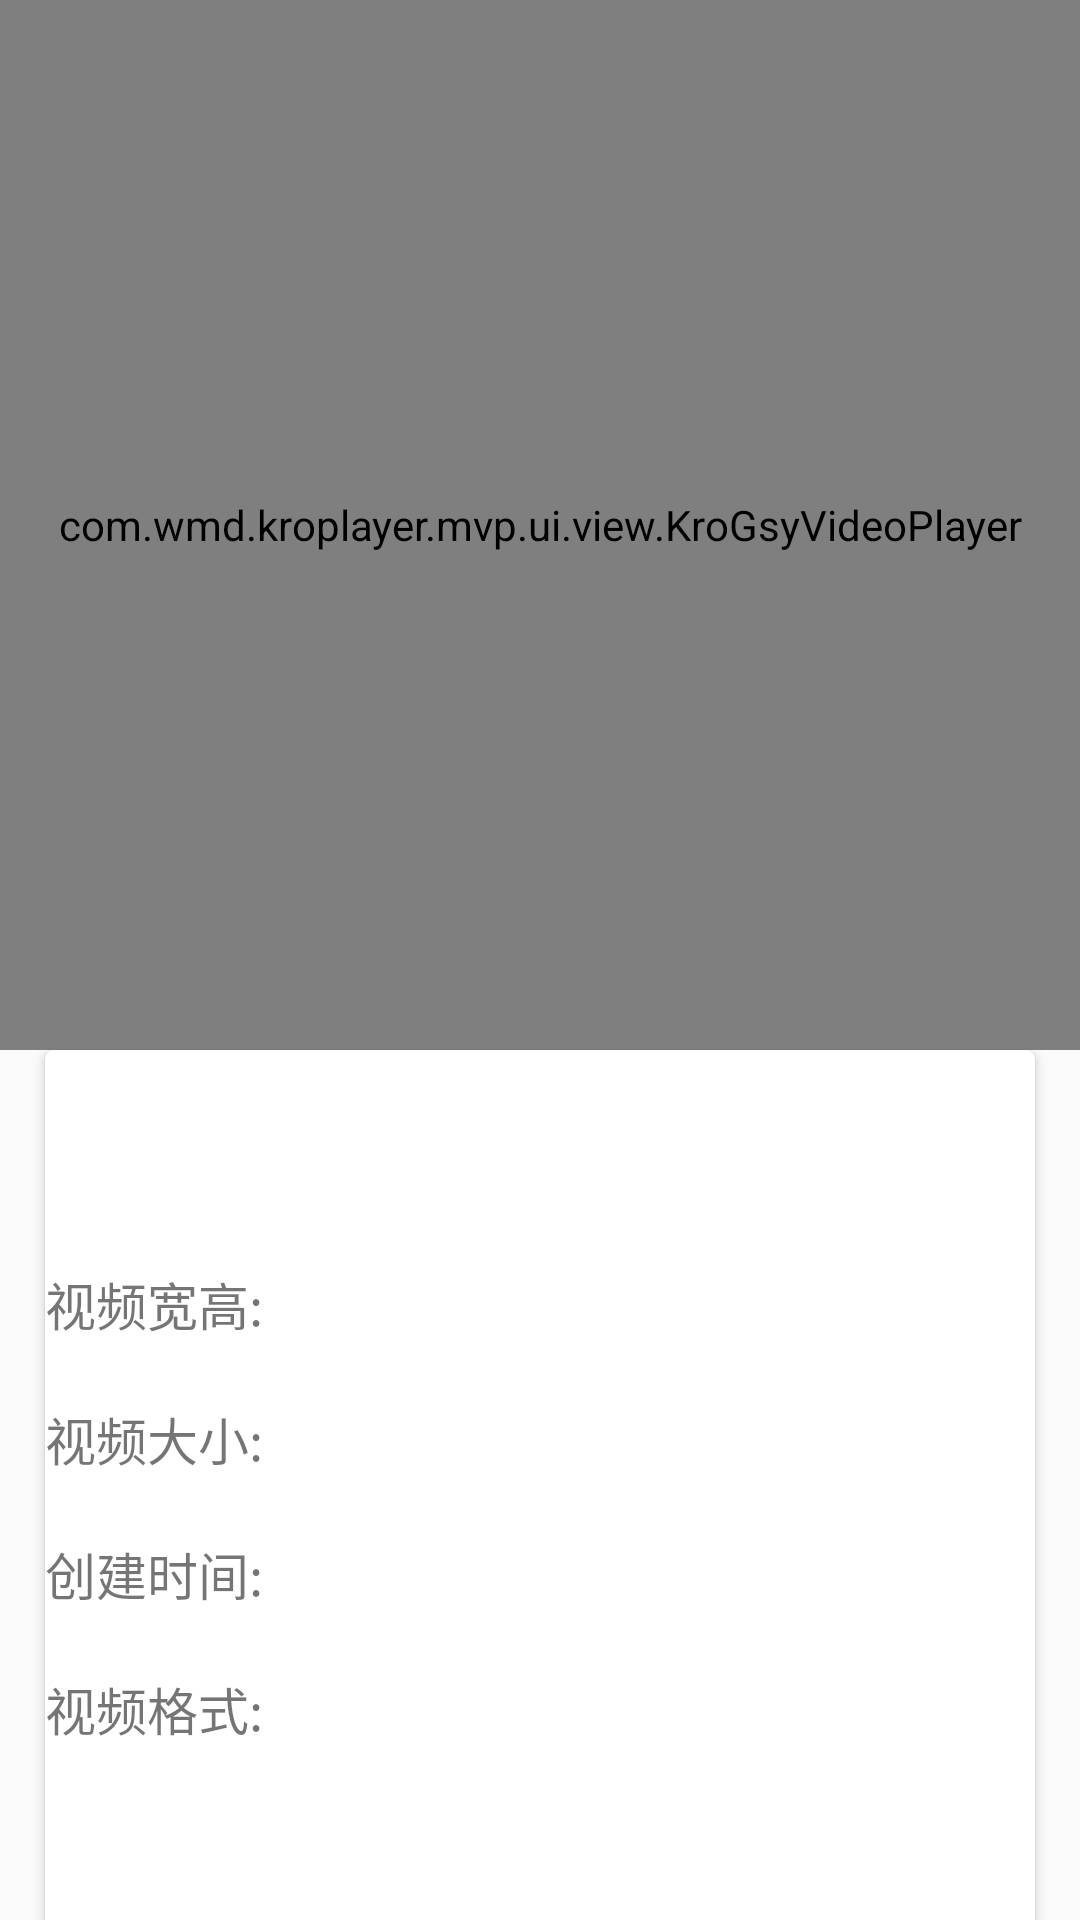

Here is an Android app screen rendered from its layout file. Give the layout XML and the strings, colors and styles it references.
<!-- AndroidManifest.xml: application theme AppTheme -->
<!-- res/layout/activity_videoplay.xml -->
<?xml version="1.0" encoding="utf-8"?>
<androidx.constraintlayout.widget.ConstraintLayout xmlns:android="http://schemas.android.com/apk/res/android"
    xmlns:app="http://schemas.android.com/apk/res-auto"
    xmlns:card_view="http://schemas.android.com/tools"
    android:layout_width="match_parent"
    android:layout_height="match_parent">

    <com.wmd.kroplayer.mvp.ui.view.KroGsyVideoPlayer
        android:id="@+id/kro_gsyplayer"
        android:layout_width="match_parent"
        android:layout_height="350dp"
        app:layout_constraintLeft_toLeftOf="parent"
        app:layout_constraintRight_toRightOf="parent"
        app:layout_constraintTop_toTopOf="parent" />

    <androidx.cardview.widget.CardView
        android:id="@+id/cv_video_info"
        android:layout_width="match_parent"
        android:layout_height="300dp"
        android:layout_marginLeft="15dp"
        android:layout_marginRight="15dp"
        app:cardCornerRadius="3dp"
        app:layout_constraintTop_toBottomOf="@id/kro_gsyplayer"
        card_view:cardElevation="5dp">

        <androidx.constraintlayout.widget.ConstraintLayout
            android:layout_width="match_parent"
            android:layout_height="match_parent">

            <TextView
                android:id="@+id/tv_play_video_name"
                android:layout_width="280dp"
                android:layout_height="wrap_content"
                android:layout_marginLeft="25dp"
                android:layout_marginTop="25dp"
                android:ellipsize="end"
                android:lines="1"
                android:maxEms="15"
                android:maxLines="1"
                android:text=""
                android:textSize="20sp"
                app:layout_constraintLeft_toLeftOf="parent"
                app:layout_constraintRight_toRightOf="parent"
                app:layout_constraintTop_toTopOf="parent" />
            <TextView
                android:id="@+id/tv_tips_video_highwidth"
                android:layout_width="wrap_content"
                android:layout_height="wrap_content"
                android:layout_marginLeft="@dimen/dp_10"
                android:layout_marginTop="20dp"
                android:text="视频宽高:"
                android:textSize="17sp"
                app:layout_constraintLeft_toLeftOf="parent"
                app:layout_constraintTop_toBottomOf="@id/tv_play_video_name" />

            <TextView
                android:id="@+id/tv_video_highwidth"
                android:layout_width="wrap_content"
                android:layout_height="wrap_content"
                android:layout_marginLeft="20dp"
                android:layout_marginTop="20dp"
                android:text=""
                android:textSize="17sp"
                app:layout_constraintStart_toEndOf="@id/tv_tips_video_size"
                app:layout_constraintTop_toBottomOf="@id/tv_play_video_name" />

            <TextView
                android:id="@+id/tv_tips_video_size"
                android:layout_width="wrap_content"
                android:layout_height="wrap_content"
                android:layout_marginLeft="@dimen/dp_10"
                android:layout_marginTop="20dp"
                android:text="视频大小:"
                android:textSize="17sp"
                app:layout_constraintLeft_toLeftOf="parent"
                app:layout_constraintTop_toBottomOf="@id/tv_tips_video_highwidth" />

            <TextView
                android:id="@+id/tv_video_size"
                android:layout_width="wrap_content"
                android:layout_height="wrap_content"
                android:layout_marginLeft="20dp"
                android:layout_marginTop="20dp"
                android:text=""
                android:textSize="17sp"
                app:layout_constraintStart_toEndOf="@id/tv_tips_video_size"
                app:layout_constraintTop_toBottomOf="@id/tv_tips_video_highwidth" />

            <TextView
                android:id="@+id/tv_tips_create_video_date"
                android:layout_width="wrap_content"
                android:layout_height="wrap_content"
                android:layout_marginLeft="@dimen/dp_10"
                android:layout_marginTop="20dp"
                android:text="创建时间:"
                android:textSize="17sp"
                app:layout_constraintLeft_toLeftOf="parent"
                app:layout_constraintTop_toBottomOf="@id/tv_tips_video_size" />

            <TextView
                android:id="@+id/tv_create_video_date"
                android:layout_width="wrap_content"
                android:layout_height="wrap_content"
                android:layout_marginLeft="20dp"
                android:layout_marginTop="20dp"
                android:text=""
                android:textSize="17sp"
                app:layout_constraintStart_toEndOf="@id/tv_tips_video_size"
                app:layout_constraintTop_toBottomOf="@id/tv_tips_video_size" />

            <TextView
                android:id="@+id/tv_tips_video_formality"
                android:layout_width="wrap_content"
                android:layout_height="wrap_content"
                android:layout_marginLeft="@dimen/dp_10"
                android:layout_marginTop="20dp"
                android:text="视频格式:"
                android:textSize="17sp"
                app:layout_constraintLeft_toLeftOf="parent"
                app:layout_constraintTop_toBottomOf="@id/tv_tips_create_video_date" />

            <TextView
                android:id="@+id/tv_video_formality"
                android:layout_width="wrap_content"
                android:layout_height="wrap_content"
                android:layout_marginLeft="20dp"
                android:layout_marginTop="20dp"
                android:text=""
                android:textSize="17sp"
                app:layout_constraintStart_toEndOf="@id/tv_tips_video_size"
                app:layout_constraintTop_toBottomOf="@id/tv_tips_create_video_date" />


        </androidx.constraintlayout.widget.ConstraintLayout>

    </androidx.cardview.widget.CardView>


</androidx.constraintlayout.widget.ConstraintLayout>
<!-- resources referenced by this layout -->
<resources>
  <style name="AppTheme" parent="Theme.AppCompat.DayNight.NoActionBar">
          <item name="colorPrimary">@color/colorPrimary</item>
          <item name="colorPrimaryDark">@color/colorPrimaryDark</item>
          <item name="colorAccent">@color/colorAccent</item>
      </style>
  <color name="colorPrimary">#008577</color>
  <color name="colorPrimaryDark">#008577</color>
  <color name="colorAccent">#D81B60</color>
</resources>
